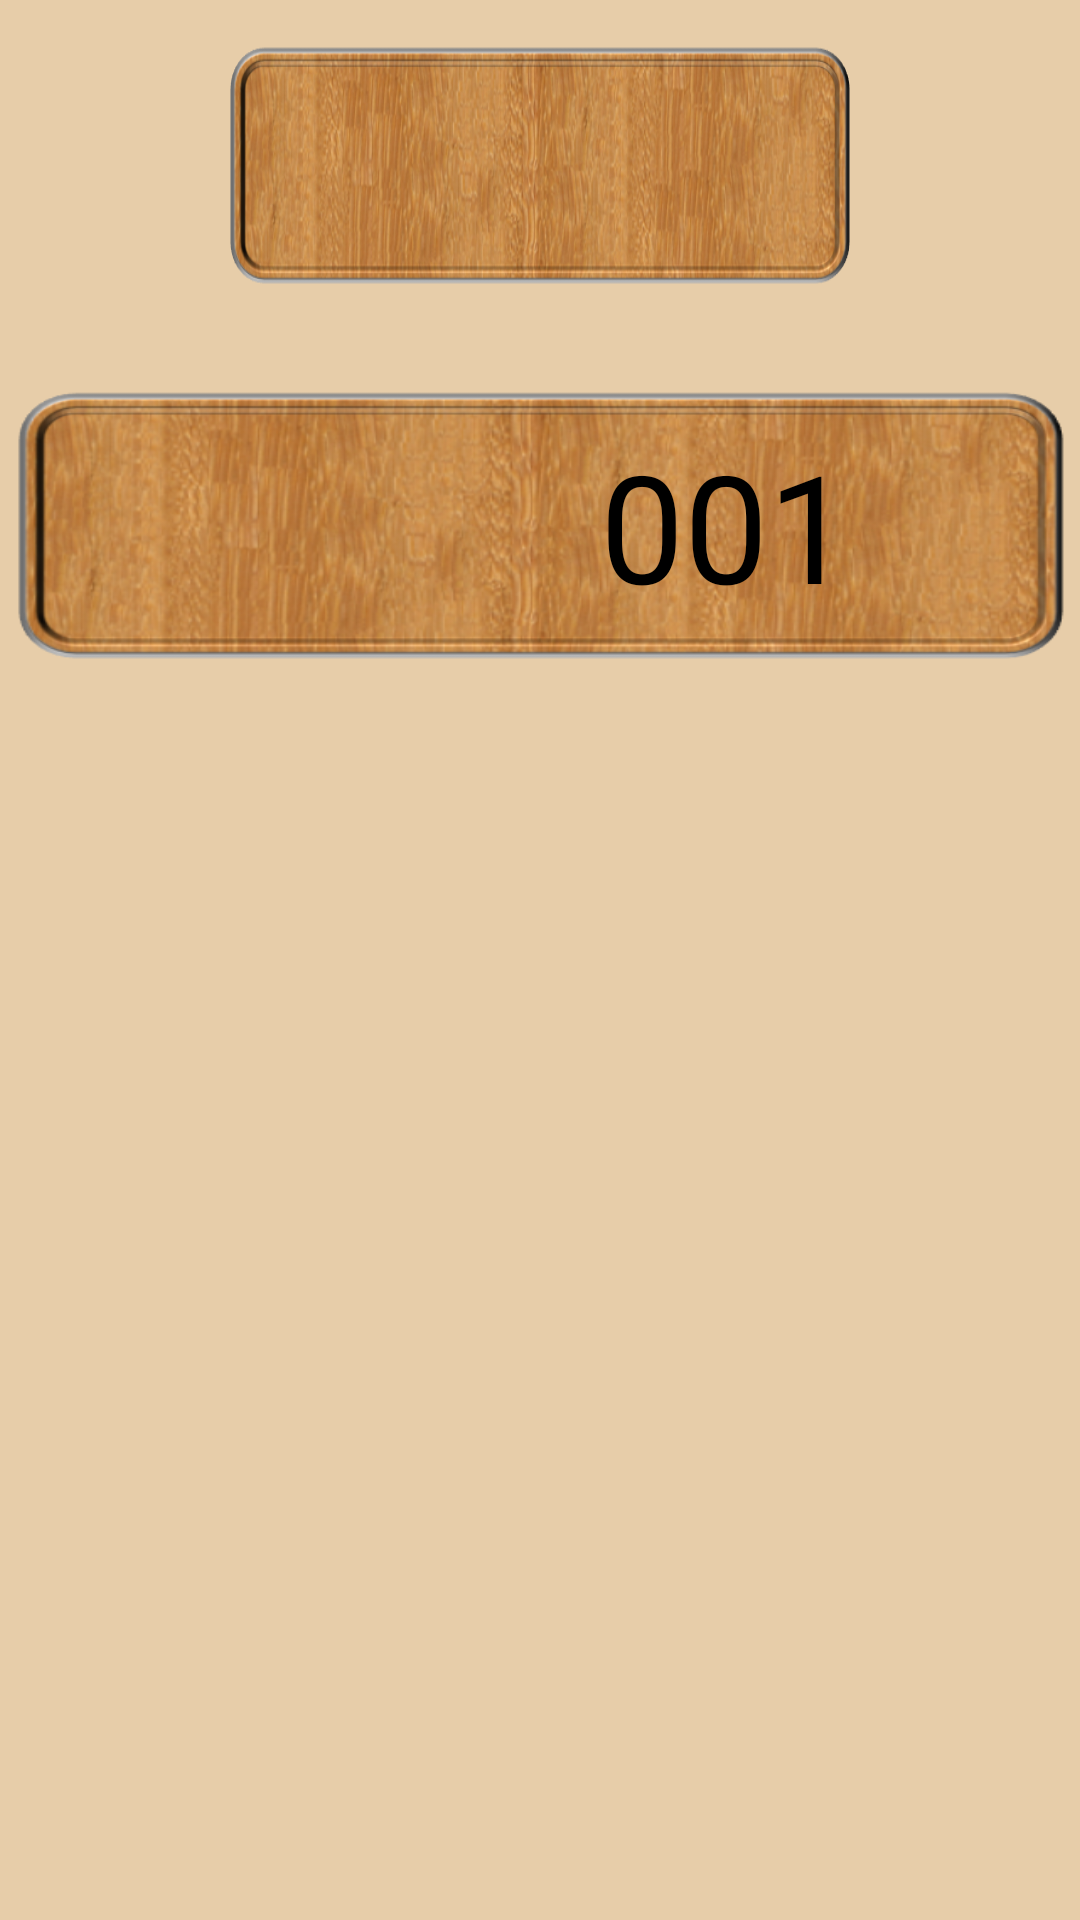

Produce the Android XML layout that renders to this screen, including the resource entries it uses.
<!-- AndroidManifest.xml: activity theme AppTheme3 -->
<!-- res/layout/activity_speed_run.xml -->
<?xml version="1.0" encoding="utf-8"?>
<LinearLayout xmlns:android="http://schemas.android.com/apk/res/android"
    android:layout_width="match_parent"
    android:layout_height="match_parent"
    android:id="@+id/container"
    android:orientation="vertical"
    android:background="#9ed8af74">

    <RelativeLayout
        android:layout_width="wrap_content"
        android:layout_height="80dp"
        android:layout_gravity="center_horizontal"
        android:layout_marginLeft="5dp"
        android:layout_marginTop="15dp"
        android:layout_marginRight="5dp"
        android:layout_marginBottom="5dp"
        android:background="@drawable/level">

        <TextView
            android:layout_width="wrap_content"
            android:layout_height="wrap_content"
            android:paddingLeft="@dimen/padding_counter_left"
            android:id="@+id/timer_view"
            android:textSize="@dimen/counter_text_size"
            android:layout_alignParentTop="false"
            android:layout_centerInParent="true"
            android:textColor="#ff000000" />

    </RelativeLayout>

    <TableLayout
        android:animateLayoutChanges="true"
        android:layout_width="wrap_content"
        android:layout_height="wrap_content"
        android:id="@+id/grid"
        android:layout_marginTop="15dp"
        android:layout_marginLeft="10dp"
        android:layout_marginRight="10dp"
        android:layout_marginBottom="10dp">

    </TableLayout>
    <RelativeLayout
        android:layout_width="match_parent"
        android:layout_height="wrap_content"
        android:layout_gravity="bottom"
        android:background="@drawable/level"
        android:layout_marginBottom="15dp"
        android:layout_marginRight="5dp"
        android:layout_marginTop="5dp"
        android:layout_marginLeft="5dp">

        <ImageView
            android:layout_width="90dp"
            android:layout_height="90dp"
            android:id="@+id/reload"
            android:layout_gravity="center_horizontal"
            android:src="@drawable/reload"
            android:onClick="reset"
            android:clickable="true"
            android:layout_alignParentTop="true"
            android:layout_alignParentLeft="true"
            android:layout_alignParentStart="true"
            android:layout_marginLeft="58dp"
            android:layout_marginStart="58dp" />



        <TextView
            android:layout_width="wrap_content"
            android:layout_height="wrap_content"
            android:text="001"
            android:id="@+id/puzzleid"
            android:textColor="#ff000000"
            android:textSize="50dp"
            android:layout_centerVertical="true"
            android:layout_alignParentRight="true"
            android:layout_alignParentEnd="true"
            android:layout_marginRight="71dp"
            android:layout_marginEnd="71dp"/>

    </RelativeLayout>


</LinearLayout>
<!-- resources referenced by this layout -->
<resources>
  <dimen name="counter_text_size">50sp</dimen>
  <dimen name="padding_counter_left">20dp</dimen>
  <!-- drawable level: png bitmap (drawable-xxhdpi, 268163 bytes) -->
  <style name="AppTheme3" parent="@android:style/Theme.Holo.Light.NoActionBar">
          
      </style>
</resources>
